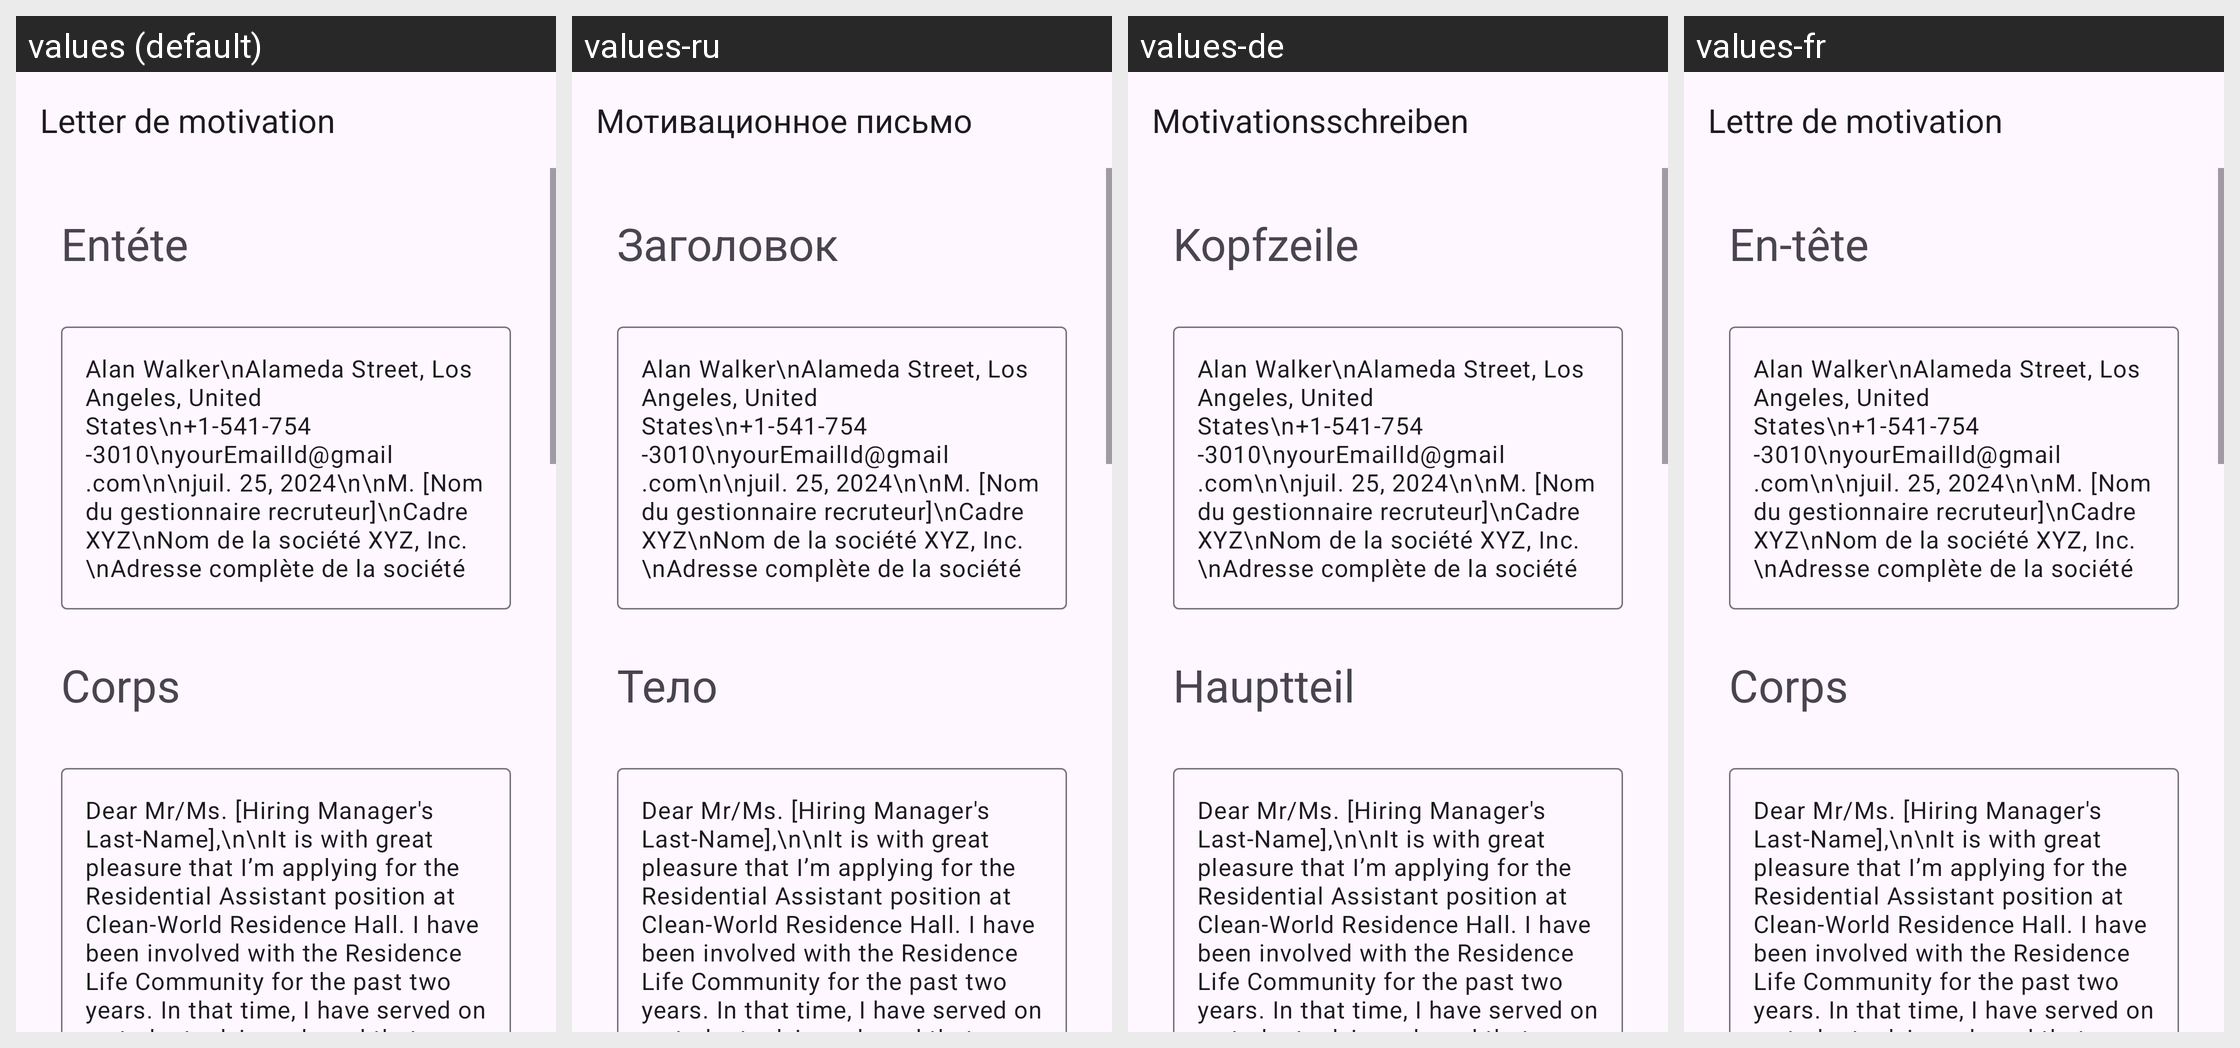

Strings drawn on this Android screen and how each of the app's shown locales translates them:
Android screen res/layout/activity_residential_assistant.xml rendered under 4 locales, left to right: values (default), values-ru, values-de, values-fr. Device: Nexus 5 (rendered at 1080×1920; each locale shown at half size, 540×960, under a caption strip naming it); theme Theme.App_creat_profesionell_cv.
Other locales in the repository, not shown: values-en, values-it.
Strings drawn on this screen, with the default value and each locale's value (text and hints the layout hard-codes, and strings that could not be matched under every locale, appear in the picture but are not listed):

letter_de_motivation
  values: Letter de motivation
  values-ru: Мотивационное письмо
  values-de: Motivationsschreiben
  values-fr: Lettre de motivation

ent_te
  values: Entéte
  values-ru: Заголовок
  values-de: Kopfzeile
  values-fr: En-tête

corps
  values: Corps
  values-ru: Тело
  values-de: Hauptteil
  values-fr: Corps
